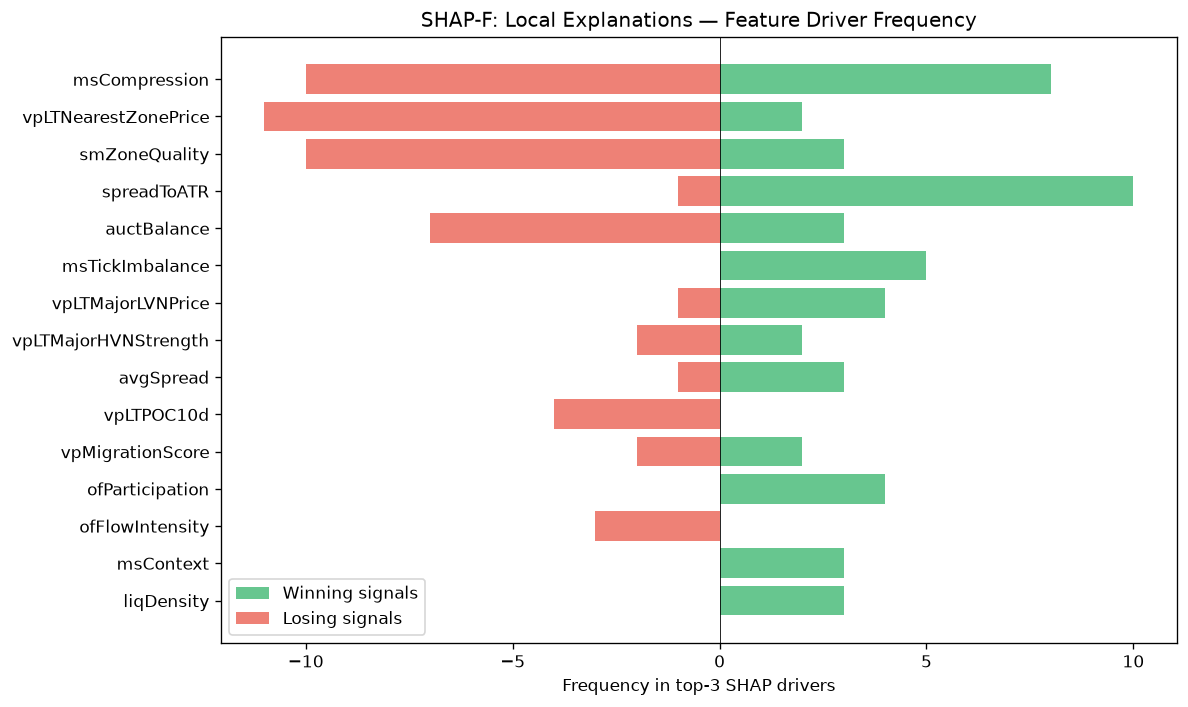

The file beside this chart, header and first rows:
feature, win_top3_freq, lose_top3_freq, total_top3_freq, win_bias
msCompression, 8, 10, 18, 0.4444
vpLTNearestZonePrice, 2, 11, 13, 0.1538
smZoneQuality, 3, 10, 13, 0.2308
spreadToATR, 10, 1, 11, 0.9091
auctBalance, 3, 7, 10, 0.3
msTickImbalance, 5, 0, 5, 1
vpLTMajorLVNPrice, 4, 1, 5, 0.8
vpLTMajorHVNStrength, 2, 2, 4, 0.5
avgSpread, 3, 1, 4, 0.75
vpLTPOC10d, 0, 4, 4, 0.0
vpMigrationScore, 2, 2, 4, 0.5
ofParticipation, 4, 0, 4, 1
ofFlowIntensity, 0, 3, 3, 0.0
msContext, 3, 0, 3, 1
liqDensity, 3, 0, 3, 1
auctShapeConf, 0, 3, 3, 0.0
auctHVNStrength, 1, 1, 2, 0.5
vpNearestNakedPOC, 0, 1, 1, 0.0
auctExhaustion, 1, 0, 1, 1
liqStopCluster, 0, 1, 1, 0.0
vpLTPOCVelocity, 1, 0, 1, 1
vpLTPOC30d, 1, 0, 1, 1
ofAbsorption, 1, 0, 1, 1
liqContext, 1, 0, 1, 1
auctMajorLVN, 1, 0, 1, 1
liqSessionLiq, 1, 0, 1, 1
vpDailyPOC, 0, 1, 1, 0.0
auctAcceptance, 0, 1, 1, 0.0
